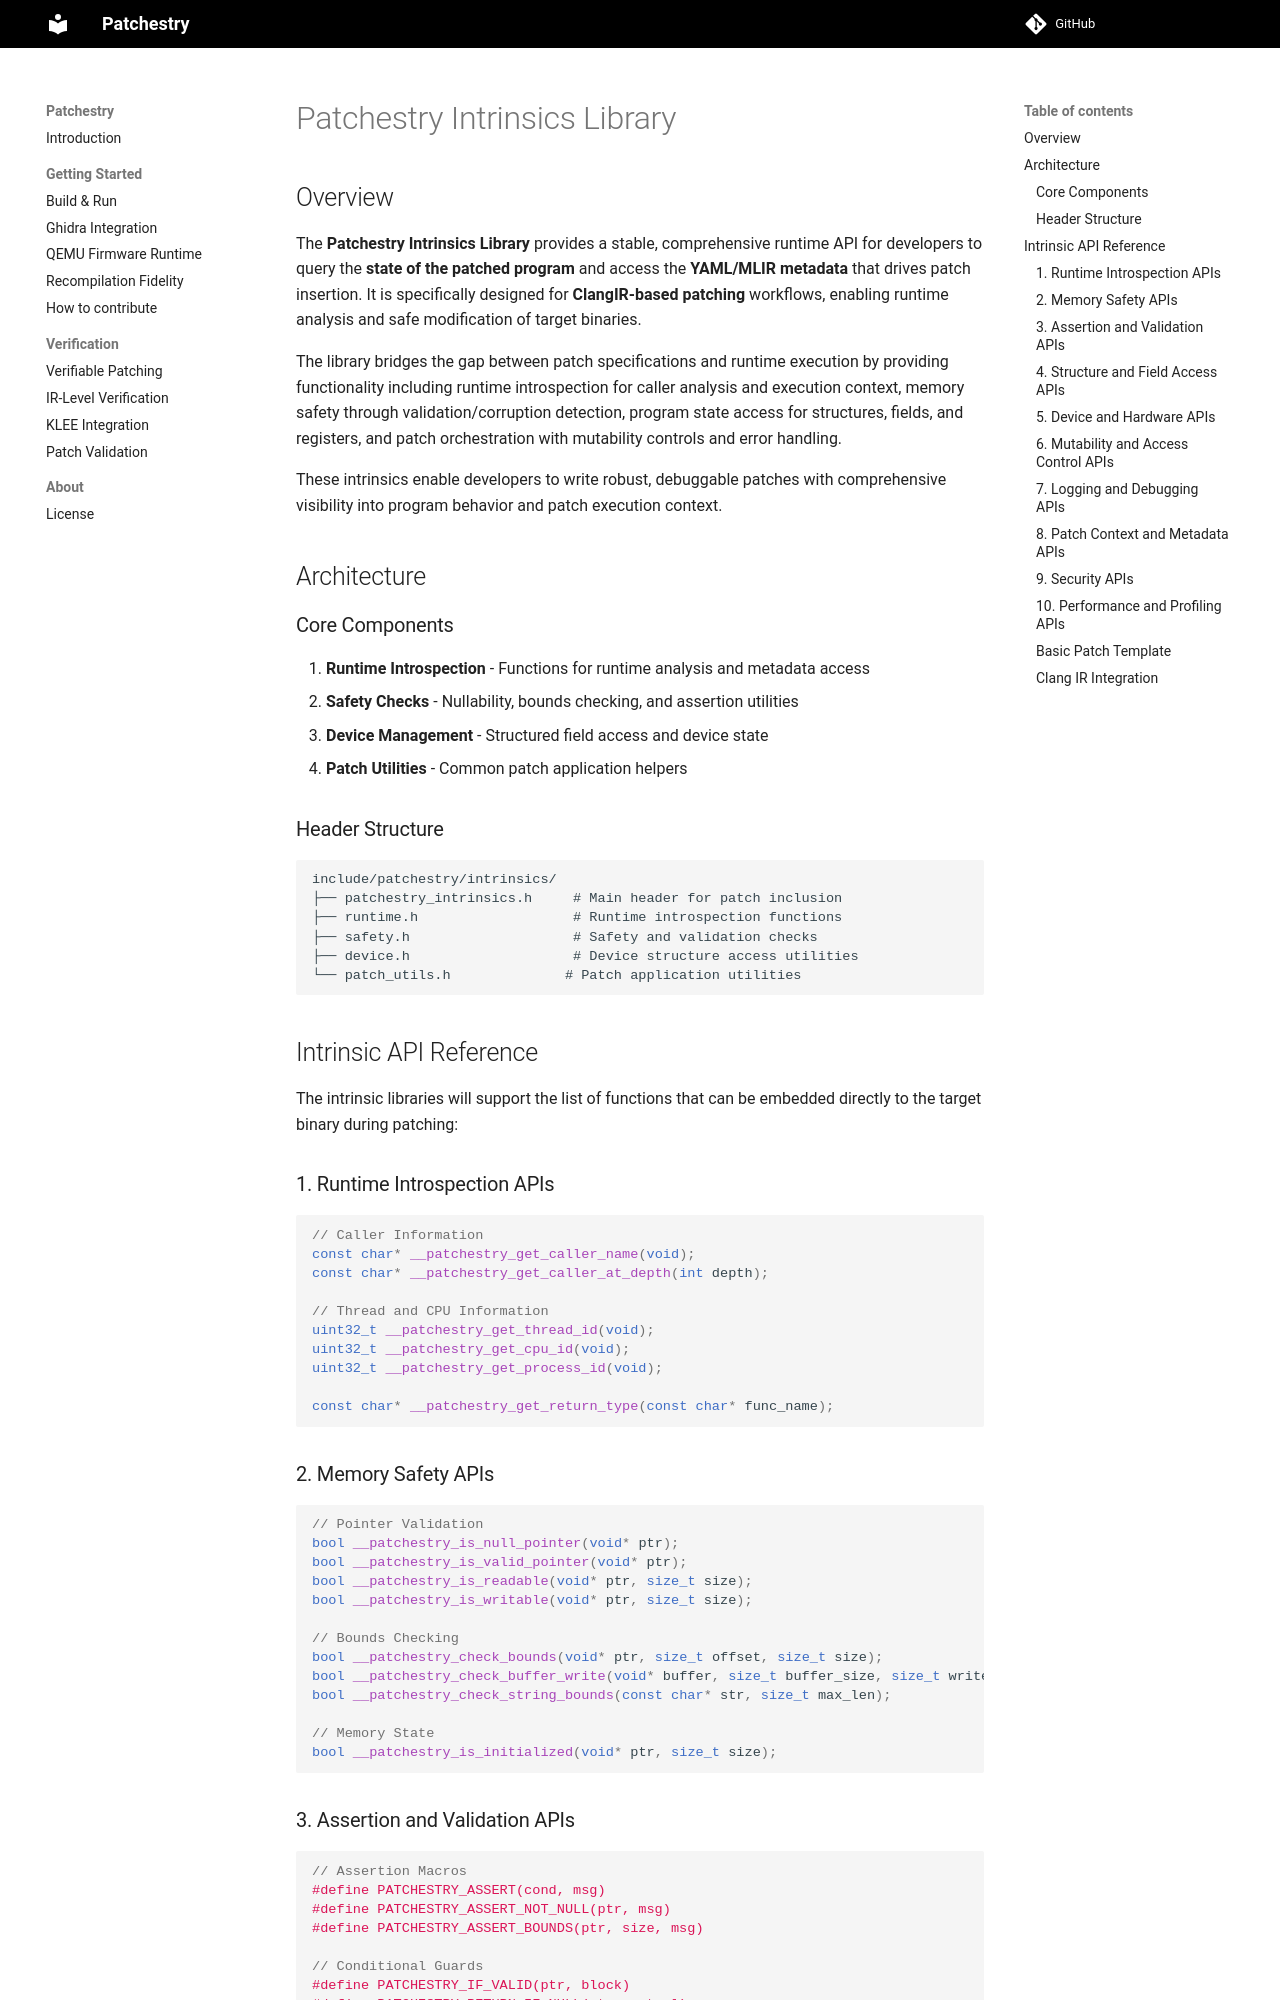

repository: lifting-bits/patchestry · page: GettingStarted/intrinsic_library/index.html · generator: mkdocs

# Patchestry Intrinsics Library

## Overview

The **Patchestry Intrinsics Library** provides a stable, comprehensive runtime API for developers to query the **state of the patched program** and access the **YAML/MLIR metadata** that drives patch insertion. It is specifically designed for **ClangIR-based patching** workflows, enabling runtime analysis and safe modification of target binaries.

The library bridges the gap between patch specifications and runtime execution by providing functionality including runtime introspection for caller analysis and execution context, memory safety through validation/corruption detection, program state access for structures, fields, and registers, and patch orchestration with mutability controls and error handling.

These intrinsics enable developers to write robust, debuggable patches with comprehensive visibility into program behavior and patch execution context.

## Architecture

### Core Components

1. **Runtime Introspection** - Functions for runtime analysis and metadata access
2. **Safety Checks** - Nullability, bounds checking, and assertion utilities  
3. **Device Management** - Structured field access and device state
4. **Patch Utilities** - Common patch application helpers

### Header Structure

```
include/patchestry/intrinsics/
├── patchestry_intrinsics.h     # Main header for patch inclusion
├── runtime.h                   # Runtime introspection functions
├── safety.h                    # Safety and validation checks
├── device.h                    # Device structure access utilities
└── patch_utils.h              # Patch application utilities
```

## Intrinsic API Reference

The intrinsic libraries will support the list of functions that can be embedded directly to the target binary during patching:

### 1. Runtime Introspection APIs

```c
// Caller Information
const char* __patchestry_get_caller_name(void);
const char* __patchestry_get_caller_at_depth(int depth);

// Thread and CPU Information
uint32_t __patchestry_get_thread_id(void);
uint32_t __patchestry_get_cpu_id(void);
uint32_t __patchestry_get_process_id(void);

const char* __patchestry_get_return_type(const char* func_name);
```

### 2. Memory Safety APIs

```c
// Pointer Validation
bool __patchestry_is_null_pointer(void* ptr);
bool __patchestry_is_valid_pointer(void* ptr);
bool __patchestry_is_readable(void* ptr, size_t size);
bool __patchestry_is_writable(void* ptr, size_t size);

// Bounds Checking
bool __patchestry_check_bounds(void* ptr, size_t offset, size_t size);
bool __patchestry_check_buffer_write(void* buffer, size_t buffer_size, size_t write_size);
bool __patchestry_check_string_bounds(const char* str, size_t max_len);

// Memory State
bool __patchestry_is_initialized(void* ptr, size_t size);
```
